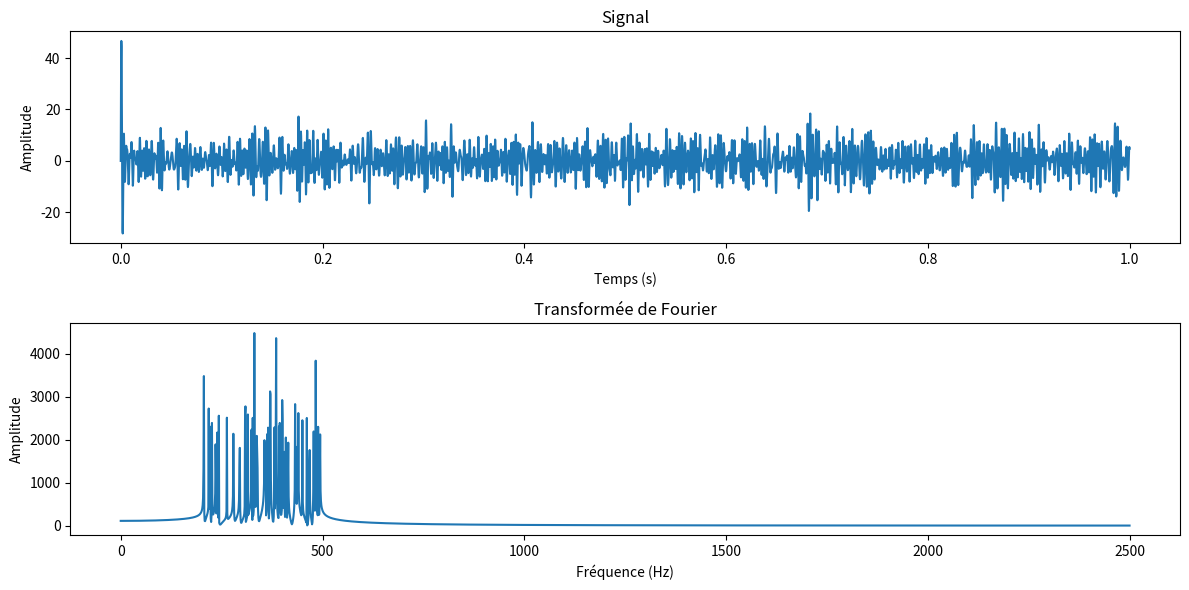
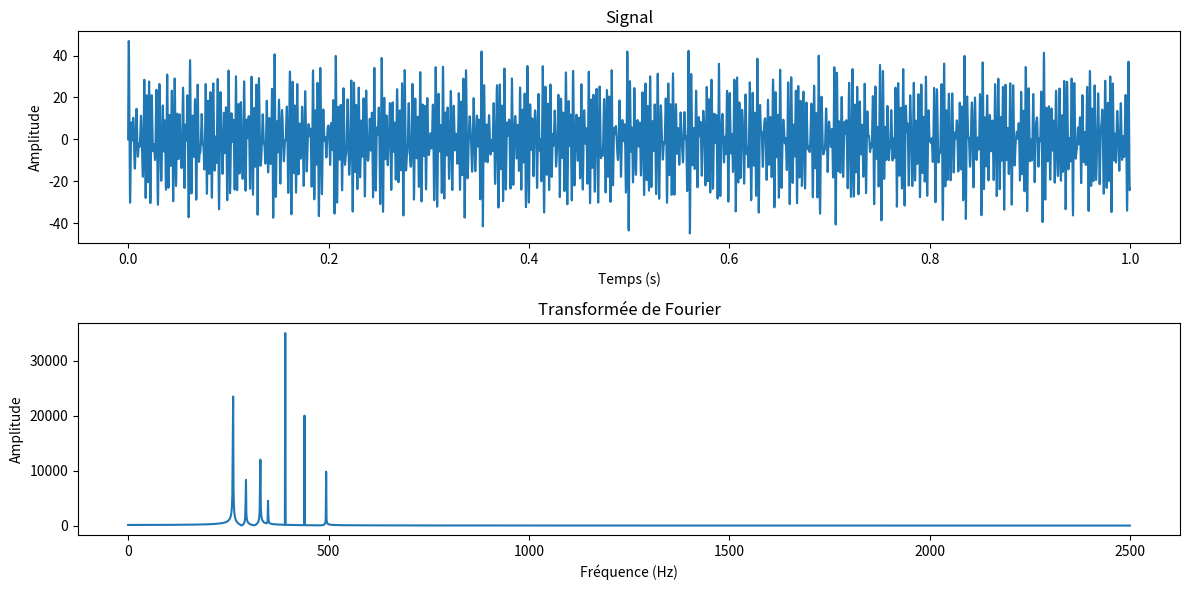

Write the Python code that produced these figures, in order.
import numpy as np
import matplotlib.pyplot as plt


# Paramètres du signal
duration = 1.0  # Durée en secondes
sampling_rate = 5000  # Fréquence d'échantillonnage en Hz
num_frequencies = 50  # Nombre de fréquences aléatoires

# Génération des fréquences aléatoires
np.random.seed(0)  # Pour reproductibilité
frequencies = np.random.uniform(200, 500, num_frequencies)  # Fréquences aléatoires entre 200 et 500 Hz

def generation_signal():
    t = np.linspace(0, duration, int(sampling_rate * duration), endpoint=False) # TEMPS
    y = np.zeros_like(t) # SIGNAL

    for f in frequencies:
        y += np.sin(2 * np.pi * f * t)

    return y, t


def plot_signal(y, t, freqs, Y):
    plt.figure(figsize=(12, 6))

    plt.subplot(2, 1, 1)
    plt.plot(t, y)
    plt.title("Signal")
    plt.xlabel("Temps (s)")
    plt.ylabel("Amplitude")

    # Affichage du spectre de fréquences
    plt.subplot(2, 1, 2)
    plt.plot(freqs[:len(freqs) // 2], Y[:len(freqs) // 2])
    plt.title("Transformée de Fourier")
    plt.xlabel("Fréquence (Hz)")
    plt.ylabel("Amplitude")

    plt.tight_layout()
    plt.show()

y, t = generation_signal()

# Calcul de la transformée de Fourier
Y = np.abs(np.fft.fft(y)) # Transformée de Fourier
freqs = np.fft.fftfreq(len(Y), 1 / sampling_rate)  # Fréquences associées

plot_signal(y, t, freqs, Y)

# Trouver les fréquences dominantes
indices = np.argsort(Y)[-num_frequencies:]  # Indices des fréquences dominantes
dominant_freqs = np.abs(freqs[indices])  # Fréquences dominantes

keys = {
    "C": [
        261.63,  # Do4
        293.66,  # Ré4
        329.63,  # Mi4
        349.23,  # Fa4
        392.00,  # Sol4
        440.00,  # La4
        493.88,  # Si4
    ],
    "D": [
        293.66,  # Ré4
        329.63,  # Mi4
        349.23,  # Fa4
        392.00,  # Sol4
        440.00,  # La4
        493.88,  # Si4
        523.25,  # Do5
    ]
}

# Mapper les fréquences dominantes aux notes les plus proches
def closest_note(freq, key):  
    closest_note_idx = np.argmin(np.abs(np.array(key) - freq))
    return key[closest_note_idx]



mapped_freqs = [closest_note(f, keys["C"]) for f in dominant_freqs]

# Recomposer le signal avec les nouvelles fréquences
y2 = np.zeros_like(t)
for f in mapped_freqs:
    y2 += np.sin(2 * np.pi * f * t)

# Calculer la FFT du nouveau signal
Y2 = np.fft.fft(y2)
Y2_magnitude = np.abs(Y2)

# Afficher le nouveau signal et son spectre
plot_signal(y2, t, freqs, Y2_magnitude)
